Dataset: Transfer-learning-from-VGG16 (GitHub, abhishekvasu94/Transfer-learning-from-VGG16). Classes: bicycle, car.

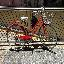
Label: bicycle

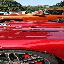
Label: car

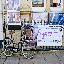
Label: bicycle

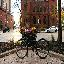
Label: bicycle

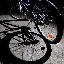
Label: bicycle
